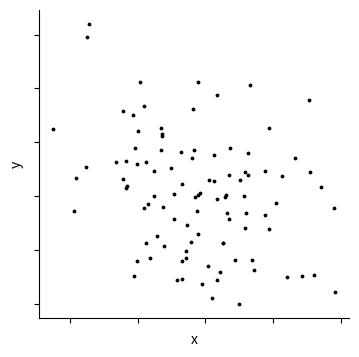
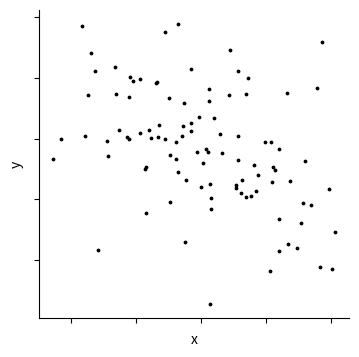
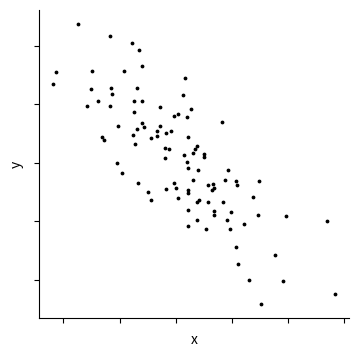
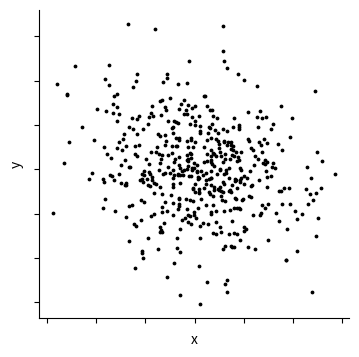
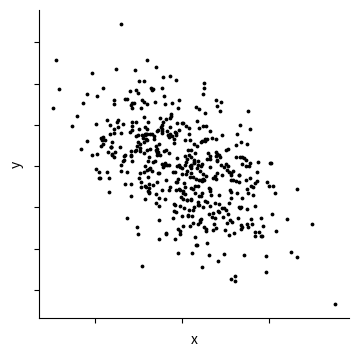
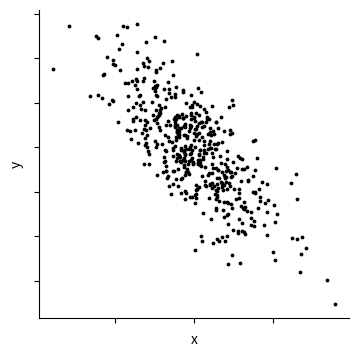
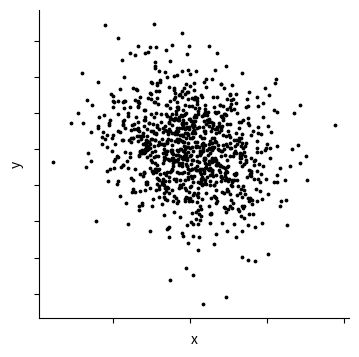
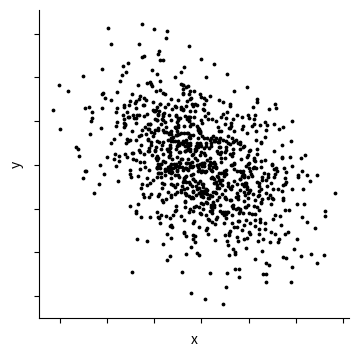
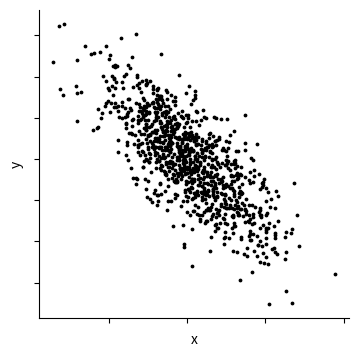

Here is the Python script that generated these plots, in order:
import matplotlib.pyplot as plt
import numpy as np
import os

# Create a folder on the desktop to save plots
folder_path = os.path.join(os.path.expanduser("~"), "Desktop", "cat4_gist_correlation_positive_jitter2")
os.makedirs(folder_path, exist_ok=True)

np.random.seed(42)

# Numbers of points to iterate over
num_points_list = [100, 500, 1000]
distributions = ["normal"]
correlation_values = [0.2, 0.5, 0.8]

index = 1

for num_points in num_points_list:
    for distribution in distributions:
        for r_value in correlation_values:
            x_data = np.random.normal(0, 1, num_points)
            y_data = np.random.normal(0, 1, num_points)

            if r_value == 1.0:
                # Generate y_data as linear transformation of x_data with reduced noise
                y_data = x_data + np.random.normal(0, 0, num_points)  # Reduced noise
                covariance_matrix = [[-1, 1], [1, -1]] #comment for positive
            else:
                unique_points = np.unique(np.vstack((x_data, y_data)).T, axis=0)
                data = unique_points.T
                
                covariance_matrix = [[1, -r_value], [-r_value, 1]]
                #covariance_matrix = [[1, r_value], [r_value, 1]] #Uncomment for positive correlation
                cholesky_matrix = np.linalg.cholesky(covariance_matrix)
                correlated_data = np.dot(cholesky_matrix, data)

                x_data = correlated_data[0]
                y_data = correlated_data[1]

            # Add jitter
            jitter_range = 0.5
            x_data += np.random.uniform(-jitter_range, jitter_range, size=num_points)
            y_data += np.random.uniform(-jitter_range, jitter_range, size=num_points)

            index += 1
            plt.figure(figsize=(4, 4), dpi=300)
            plt.scatter(x_data, y_data, s=3, color='k', marker='o')

            plt.xlabel('x')
            plt.ylabel('y')  
            plt.gca().set_xticklabels([])
            plt.gca().set_yticklabels([])
            plt.gca().spines['top'].set_visible(False)
            plt.gca().spines['right'].set_visible(False)

            title = f'plot_{num_points}_rval_{r_value}_negative_jitter2.png'
            # Save the plot to the folder
            save_path = os.path.join(folder_path, title)
            plt.savefig(save_path, dpi=300)

            # Clear the current plot for the next iteration
            plt.clf()
            plt.close()

print("Plots and CSV data saved to:", folder_path)
